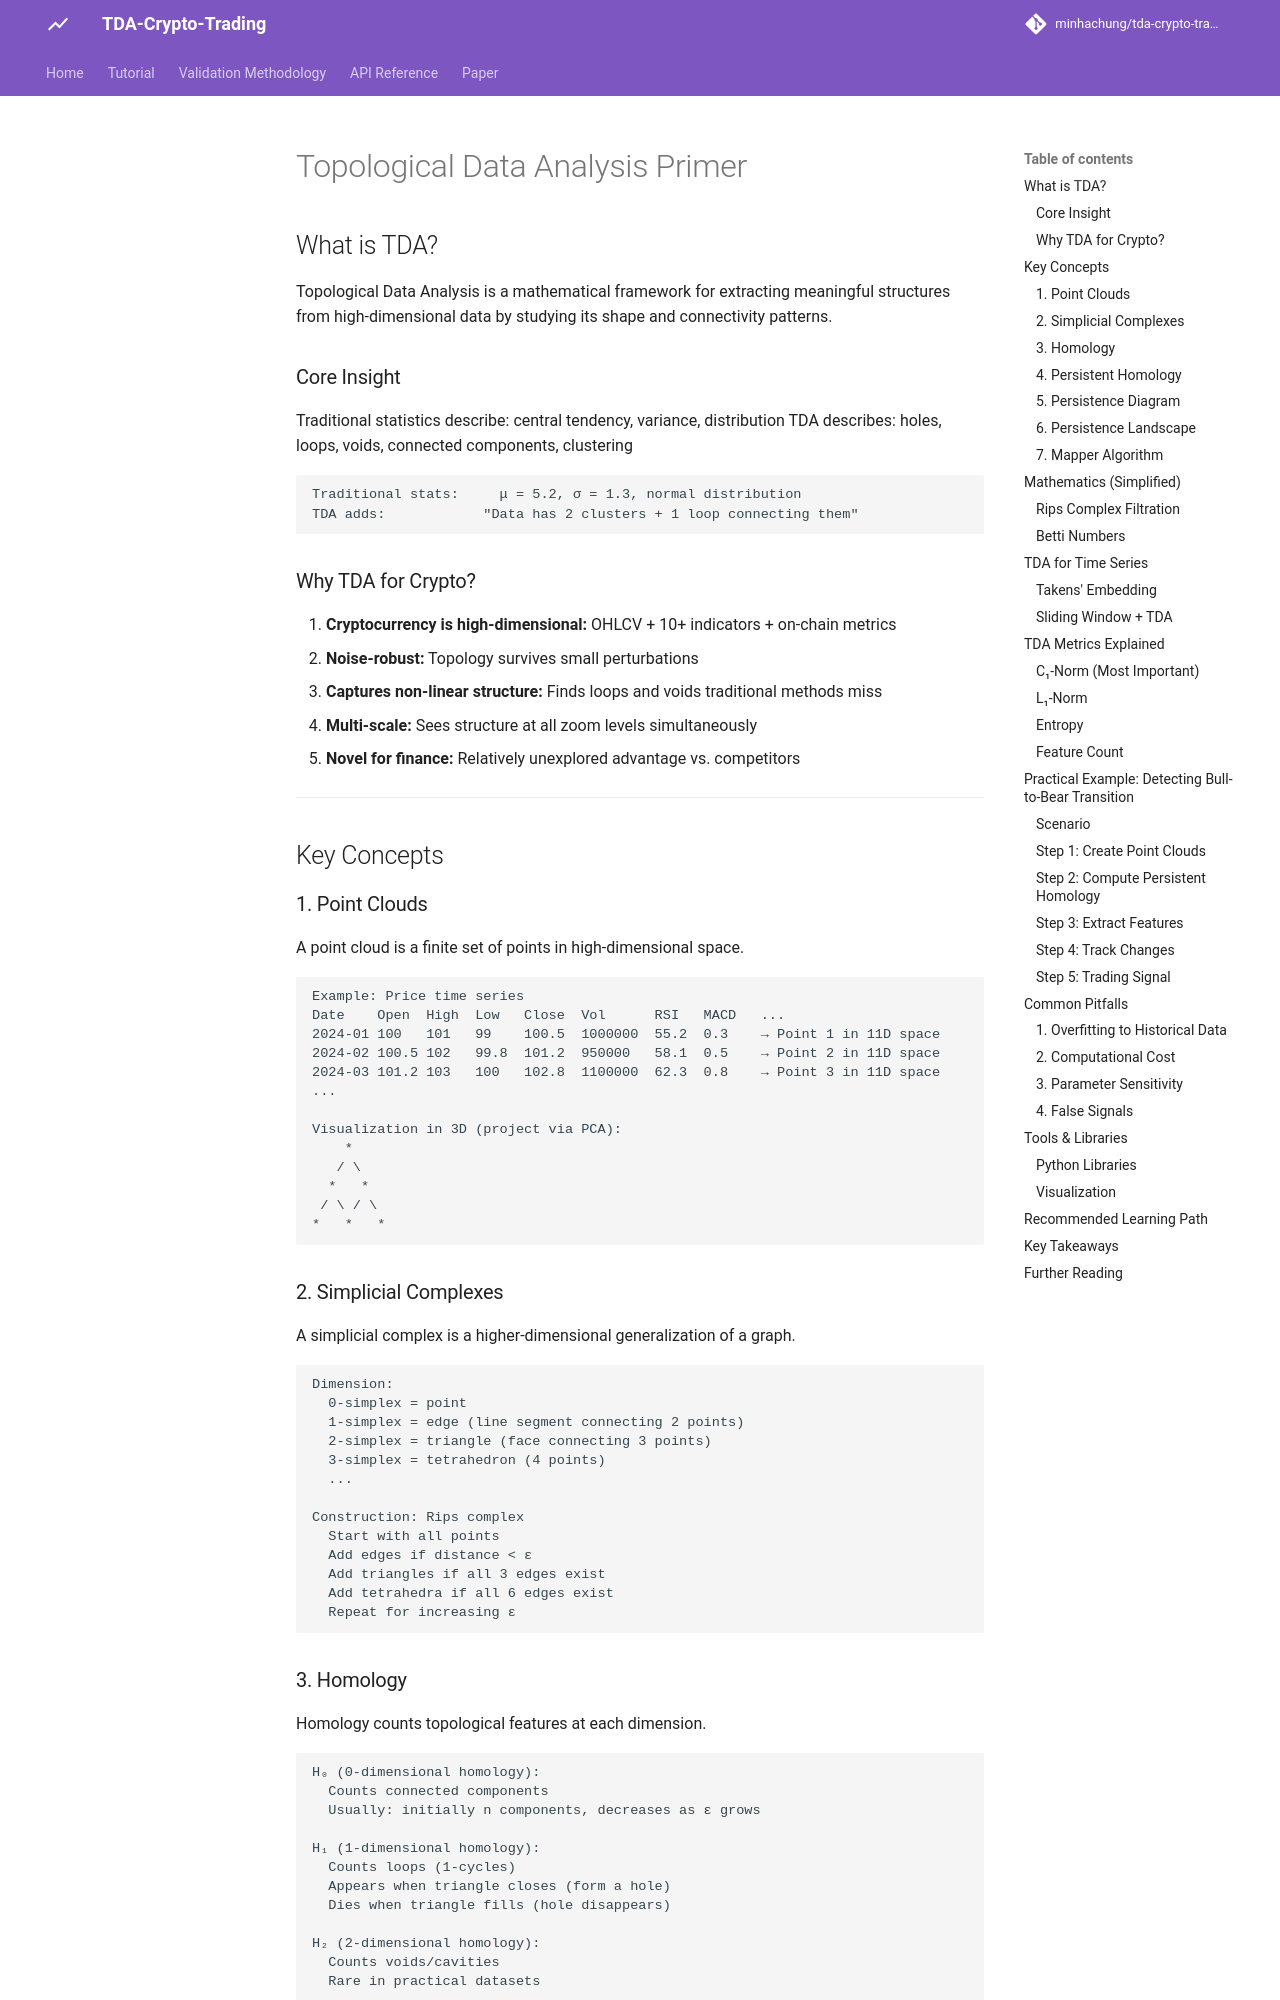

repository: minhachung/tda-crypto-trading · page: 03_tda_primer/index.html · generator: mkdocs

# Topological Data Analysis Primer

## What is TDA?

Topological Data Analysis is a mathematical framework for extracting meaningful structures from high-dimensional data by studying its shape and connectivity patterns.

### Core Insight

Traditional statistics describe: central tendency, variance, distribution
TDA describes: holes, loops, voids, connected components, clustering

```
Traditional stats:     μ = 5.2, σ = 1.3, normal distribution
TDA adds:            "Data has 2 clusters + 1 loop connecting them"
```

### Why TDA for Crypto?

1. **Cryptocurrency is high-dimensional:** OHLCV + 10+ indicators + on-chain metrics
2. **Noise-robust:** Topology survives small perturbations
3. **Captures non-linear structure:** Finds loops and voids traditional methods miss
4. **Multi-scale:** Sees structure at all zoom levels simultaneously
5. **Novel for finance:** Relatively unexplored advantage vs. competitors

---

## Key Concepts

### 1. Point Clouds

A point cloud is a finite set of points in high-dimensional space.

```
Example: Price time series
Date    Open  High  Low   Close  Vol      RSI   MACD   ...
2024-01 100   101   99    100.5  1000000  55.2  0.3    → Point 1 in 11D space
2024-02 100.5 102   99.8  101.2  950000   58.1  0.5    → Point 2 in 11D space
2024-03 101.2 103   100   102.8  1100000  62.3  0.8    → Point 3 in 11D space
...

Visualization in 3D (project via PCA):
    *
   / \
  *   *
 / \ / \
*   *   *
```

### 2. Simplicial Complexes

A simplicial complex is a higher-dimensional generalization of a graph.

```
Dimension:
  0-simplex = point
  1-simplex = edge (line segment connecting 2 points)
  2-simplex = triangle (face connecting 3 points)
  3-simplex = tetrahedron (4 points)
  ...

Construction: Rips complex
  Start with all points
  Add edges if distance < ε
  Add triangles if all 3 edges exist
  Add tetrahedra if all 6 edges exist
  Repeat for increasing ε
```
